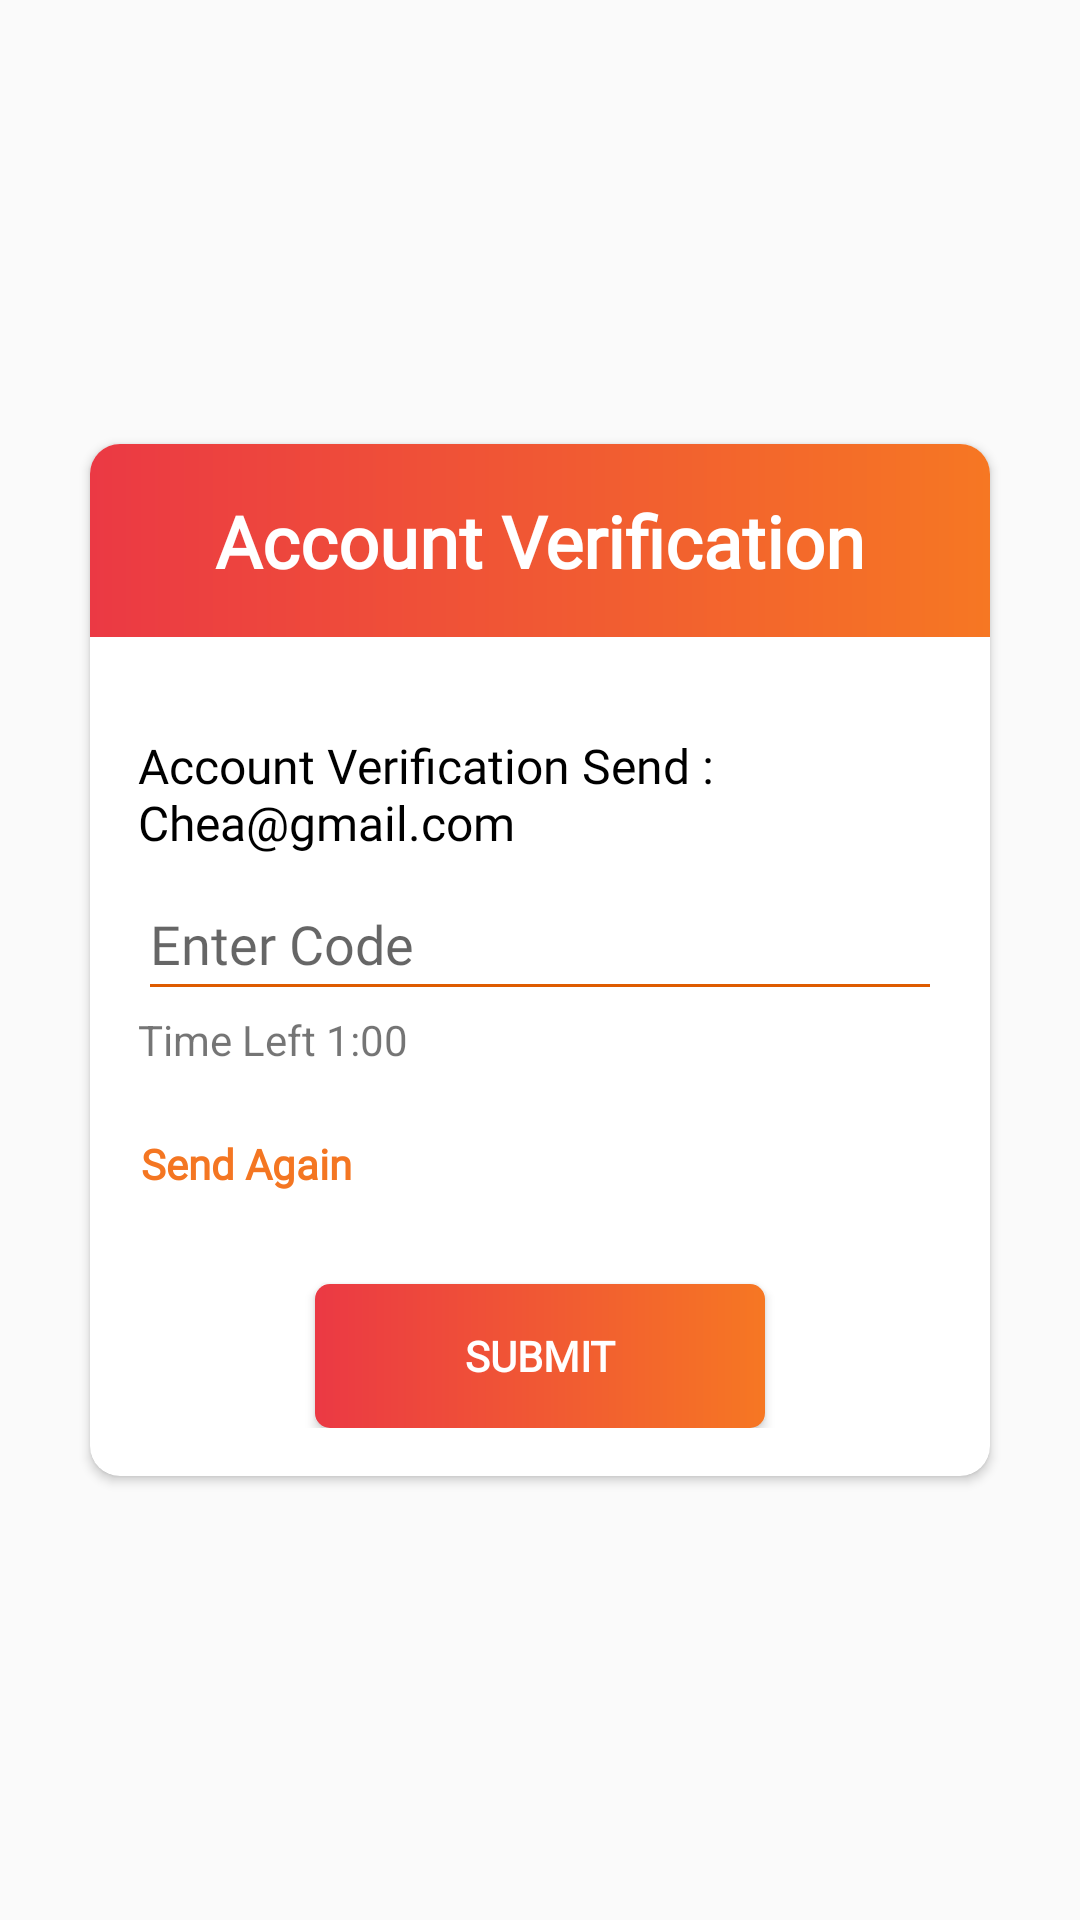

Layout XML and referenced resources for this Android screen:
<!-- AndroidManifest.xml: application theme Theme.project5g -->
<!-- res/layout/registercode.xml -->
<?xml version="1.0" encoding="utf-8"?>
<RelativeLayout xmlns:android="http://schemas.android.com/apk/res/android"
    android:layout_width="match_parent"
    android:layout_height="match_parent"
    xmlns:app="http://schemas.android.com/apk/res-auto"
    android:padding="16dp">
        
        <androidx.cardview.widget.CardView
            android:id="@+id/registerCard"
            android:layout_width="300dp"
            android:layout_height="wrap_content"
            android:elevation="5dp"
            android:layout_centerInParent="true"
            android:layout_marginTop="16dp"
            app:cardCornerRadius="10dp">

            <RelativeLayout
                android:layout_width="match_parent"
                android:layout_height="wrap_content">

                
                <TextView
                    android:id="@+id/registerLabel"
                    android:layout_width="match_parent"
                    android:layout_height="wrap_content"
                    android:background="@drawable/gradient_color"
                    android:gravity="center"
                    android:padding="16dp"
                    android:text="Account Verification"
                    android:textSize="24sp"
                    android:textStyle="bold"
                    android:textColor="#FFFFFF"
                    android:fontFamily="@font/inriasans_bold" />

                <LinearLayout
                    android:id="@+id/registerFormLayout"
                    android:layout_width="match_parent"
                    android:layout_height="wrap_content"
                    android:layout_below="@id/registerLabel"
                    android:orientation="vertical"
                    android:padding="16dp"

                    android:layout_marginTop="16dp">

                    
                    <RelativeLayout
                        android:layout_width="match_parent"
                        android:layout_height="wrap_content">

                        <TextView
                            android:id="@+id/usernameLabel"
                            android:layout_width="wrap_content"
                            android:layout_height="wrap_content"
                            android:text="Account Verification Send : Chea@gmail.com"
                            android:textColor="@color/black"
                            android:fontFamily="@font/inriasans_bold"
                            android:textSize="16sp"
                            android:layout_marginBottom="4dp"/>

                        <EditText
                            android:id="@+id/editTextUsername"
                            android:layout_width="match_parent"
                            android:layout_height="48dp"
                            android:layout_below="@id/usernameLabel"
                            android:fontFamily="@font/inriasans_regular"
                            android:hint="Enter Code"
                            android:inputType="text"
                            android:theme="@style/EditTextOrangeUnderline" />

                        <ImageView
                            android:id="@+id/UserIcon"
                            android:layout_width="55dp"
                            android:layout_height="35dp"
                            android:layout_alignParentEnd="true"
                            android:layout_marginEnd="-6dp"
                            android:clickable="true"
                            android:focusable="true"
                            android:padding="8dp"
                            android:src="@drawable/ic_user" />
                    </RelativeLayout>

                    
                    <RelativeLayout
                        android:id="@+id/otpLayout"
                        android:layout_width="match_parent"
                        android:layout_height="wrap_content"
                        android:layout_marginTop="16dp"
                        android:visibility="gone">

                        <TextView
                            android:id="@+id/otpLabel"
                            android:layout_width="wrap_content"
                            android:layout_height="wrap_content"
                            android:text="Enter OTP"
                            android:textColor="@color/black"
                            android:textSize="16sp"
                            android:layout_marginBottom="4dp"/>

                        <EditText
                            android:id="@+id/editTextOTP"
                            android:layout_width="match_parent"
                            android:layout_height="48dp"
                            android:layout_below="@id/otpLabel"
                            android:fontFamily="@font/inriasans_regular"
                            android:hint="Enter OTP"
                            android:inputType="number"
                            android:paddingEnd="48dp"
                            android:theme="@style/EditTextOrangeUnderline" />

                        <TextView
                            android:id="@+id/resendOTPText"
                            android:layout_width="wrap_content"
                            android:layout_height="wrap_content"
                            android:layout_below="@id/editTextOTP"
                            android:layout_marginTop="8dp"
                            android:text="Resend OTP"
                            android:textColor="?attr/colorPrimary"
                            android:fontFamily="@font/inriasans_regular"
                            android:clickable="true"
                            android:focusable="true"
                            android:paddingEnd="16dp"
                            android:textSize="14sp" />

                        <TextView
                            android:id="@+id/otpTimerLabel"
                            android:layout_width="wrap_content"
                            android:layout_height="wrap_content"
                            android:layout_below="@id/resendOTPText"
                            android:layout_marginTop="8dp"
                            android:text="Time remaining:"
                            android:textColor="@color/black"
                            android:fontFamily="@font/inriasans_regular"
                            android:textSize="14sp" />

                        <TextView
                            android:id="@+id/otpTimer"
                            android:layout_width="wrap_content"
                            android:layout_height="wrap_content"
                            android:layout_alignBaseline="@id/otpTimerLabel"
                            android:layout_toRightOf="@id/otpTimerLabel"
                            android:layout_marginStart="8dp"
                            android:text="00:00"
                            android:textColor="?attr/colorPrimary"
                            android:fontFamily="@font/inriasans_regular"
                            android:textSize="14sp" />
                    </RelativeLayout>

                    

                    <TextView
                        android:id="@+id/textView"
                        android:layout_width="match_parent"
                        android:layout_height="wrap_content"
                        android:text="Time Left 1:00" />

                    <Button
                        android:id="@+id/forgotPasswordTextView"
                        android:layout_width="wrap_content"
                        android:layout_height="wrap_content"
                        android:background="?attr/selectableItemBackground"
                        android:layout_marginTop="8dp"
                        android:clickable="true"
                        android:focusable="true"
                        android:fontFamily="@font/inriasans_regular"
                        android:paddingEnd="16dp"
                        android:text="Send Again"
                        android:textColor="#F47622"
                        android:textSize="14sp"
                        android:gravity="center"
                        android:textStyle="bold"
                        android:textAllCaps="false"/>

                    <Button
                        android:id="@+id/buttonRegister"
                        android:layout_width="150dp"
                        android:layout_height="wrap_content"
                        android:layout_marginTop="16dp"
                        android:layout_gravity="center_horizontal"
                        android:background="@drawable/button_background"
                        android:text="Submit"
                        android:textColor="#FFFFFF"
                        android:textStyle="bold"
                        android:fontFamily="@font/inriasans_bold" />
                </LinearLayout>
            </RelativeLayout>
        </androidx.cardview.widget.CardView>
</RelativeLayout>
<!-- resources referenced by this layout -->
<resources>
  <color name="black">#FF000000</color>
  <!-- drawable button_background (drawable) -->
  <shape xmlns:android="http://schemas.android.com/apk/res/android"
      android:shape="rectangle">
      <solid android:color="#FF5722" /> 
      <corners android:radius="5dp" />
      <gradient
          android:startColor="#EB3944"
          android:endColor="#F67723"
          android:angle="0"/>
  
      
  </shape>
  <!-- drawable gradient_color (drawable) -->
  <shape xmlns:android="http://schemas.android.com/apk/res/android">
      <gradient
          android:startColor="#EB3944"
          android:endColor="#F67723"
          android:angle="0"/>
  </shape>
  <style name="EditTextOrangeUnderline" parent="Widget.AppCompat.EditText">
          <item name="colorControlActivated">#DE5B00</item>
          <item name="colorControlNormal">#DE5B00</item>
          <item name="colorControlHighlight">#DE5B00</item>
      </style>
  <style name="Theme.project5g" parent="Base.Theme.project5g" />
  <style name="Base.Theme.project5g" parent="Theme.AppCompat.DayNight.NoActionBar">
          <item name="colorPrimary">@color/primary</item>
          <item name="colorPrimaryDark">@color/primary_dark</item>
          <item name="colorAccent">@color/primary_light</item>
      </style>
  <color name="primary">#ED4939</color>
  <color name="primary_dark">#ED4939</color>
  <color name="primary_light">#F47622</color>
</resources>
